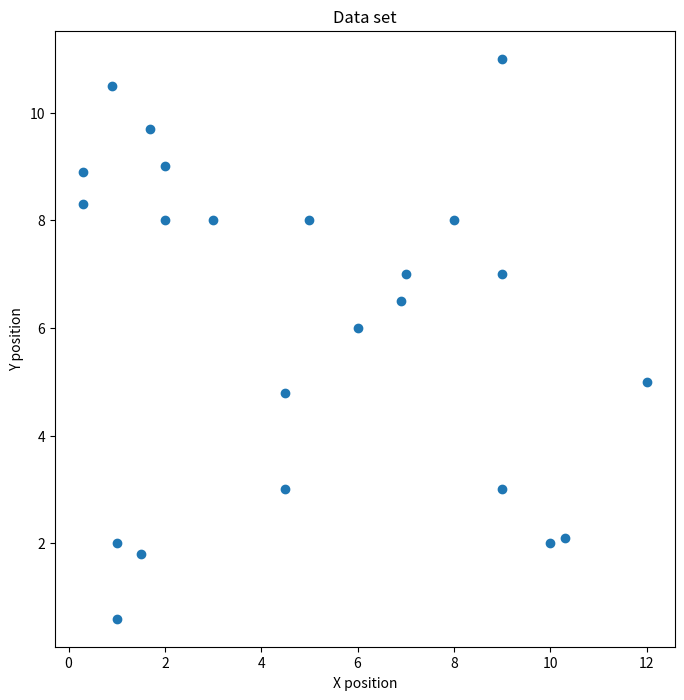
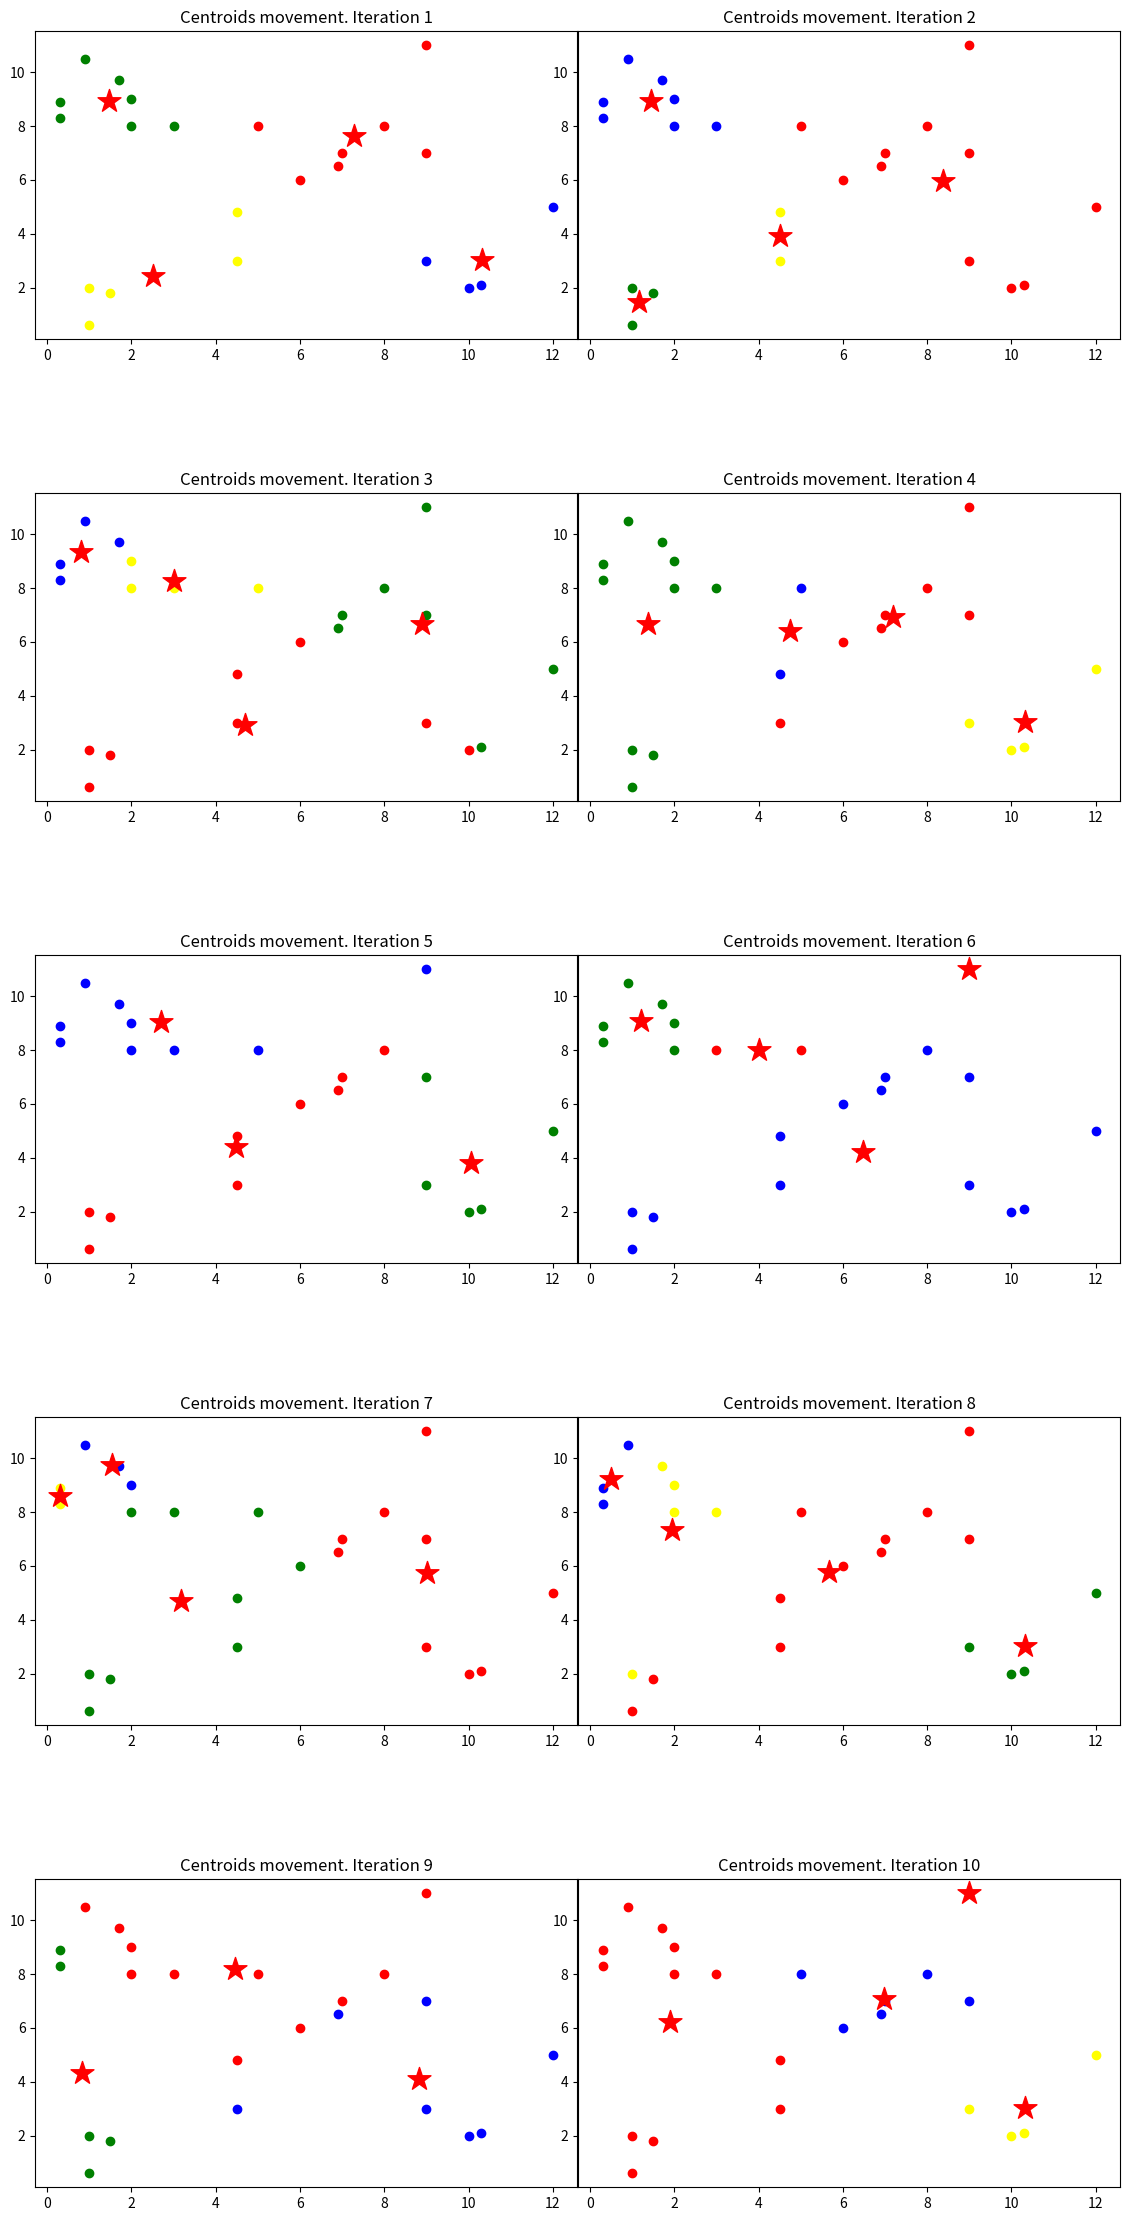

Write the Python code that produced these figures, in order.
import random
import numpy as np
import matplotlib.pyplot as plt
import warnings
warnings.filterwarnings('ignore')


class Kmeans_dev:
    """
    class definition
    """

    def __init__(self, X, K):
        """
        class constructor
        """
        self.X = X
        self.output = {}
        # self.centroids is a vacant numpy.array with shape of (self.X.shape[1], 0)
        self.centroids = np.array([]).reshape(self.X.shape[1], 0)
        self.K = K
        self.m = self.X.shape[0]

    def start_centroid_pos(self, X, K):
        """
        Random initialization of K centroids.
        """
        # m: number of points, here is 23
        # n: dimensionality of points, which is 2, a.k.a coordinates of (x,y), here is 2
        m, n = X.shape[0], X.shape[1]
        centroids = np.zeros((K, n))

        # initialization of centroids with random k points from dataset X
        for i in range(K):
            # for i in range(1,K+1,1):
            centroids[i] = X[np.random.randint(0, m), :]

        return centroids

    def fit(self, n_iter):
        """
        Method to train the data set (position of centroids()
        """
        # randomly Initialize the centroids (callstart_centroid_pos() )
        self.centroids = self.start_centroid_pos(self.X, self.K)

        # compute Euclidian distances and assign clusters
        for n in range(n_iter):
            # EuclidianDistance: (23,0)
            EuclidianDistance = np.array([]).reshape(self.m, 0)
            for k in range(self.K):
                # the distance between all points and specific centroid
                # self.X: (23,2)
                # self.centroids[k]: (1,2)
                # tempDist: (23,)
                tempDist = np.sum((self.X-self.centroids[k, :])**2, axis=1)
                print("tempDist shape is: ", tempDist.shape)
                # EuclidianDistance: along with row: distances between same point to different centroids
                #                    along with colomn: distances between different points to same centroid
                EuclidianDistance = np.c_[EuclidianDistance, tempDist]
                print("EuclidianDistance shape is: ", EuclidianDistance.shape)
            C = np.argmin(EuclidianDistance, axis=1)+1
            print("centroid: ", C)

            # adjust the centroids
            Y = {}
            for k in range(self.K):
                # define keys for each centroid, keys are k+1
                Y[k+1] = np.array([]).reshape(2, 0)
            for i in range(self.m):
                # stack the points according to "C" to keys in Y, either key=1 or key=2
                # e.g. Y{1:array_1, 2:array_2}
                # array1 has shape of (2,point_num_belong_to_cluster_1)
                Y[C[i]] = np.c_[Y[C[i]], self.X[i]]
                print("the {}th point".format(i+1))
                print("key=1 shape: ", Y[1].shape)
                print("key=2 shape: ", Y[2].shape)
                print("key=3 shape: ", Y[3].shape)
                print("key=4 shape: ", Y[4].shape)
                print()

            for k in range(self.K):
                Y[k+1] = Y[k+1].T
            for k in range(self.K):
                # take the mean value of all points belonging to specific cluster as updated centriod for next iteration
                self.centroids[k, :] = np.mean(Y[k+1], axis=0)

            self.output = Y

    def predict(self):
        """
        Return of data set adherence to certain cluster
        """

        return self.output, self.centroids.T


# data set
X = np.array([[0.3, 8.3], [3, 8], [2, 9], [0.3, 8.9], [1.7, 9.7],
              [0.9, 10.5], [10.3, 2.1], [10, 2], [7, 7], [6.9, 6.5],
              [6, 6], [1, 2], [1.5, 1.8], [5, 8], [8, 8], [1, 0.6],
              [9, 11], [12, 5], [4.5, 4.8], [4.5, 3], [2, 8], [9, 3], [9, 7]])

"""
Plot the data set
"""

plt.figure(figsize=(8, 8))

plt.scatter(X[:, 0], X[:, 1])
plt.title('Data set')
plt.xlabel('X position')
plt.ylabel('Y position')
plt.show()

"""
Run k-means algorithm on given data set. Printing the output (position of centrod) and adherence of point to
certain cluster
"""

K = 4  # number of cluster you would like to create

# creation of class object and training (fit)
kmeans = Kmeans_dev(X, K)
kmeans.fit(50)

color = ['blue', 'green', 'red', 'yellow']
labels = ['cluster1', 'cluster2', 'cluster3', 'cluster4']

fig, axs = plt.subplots(5, 2, figsize=(14, 28), facecolor='w', edgecolor='k')
fig.subplots_adjust(hspace=.5, wspace=.001)

axs = axs.ravel()

# you print the test results iteration by iteration (in order to show how the centroids moves)

for i in range(10):
    kmeans = Kmeans_dev(X, K)

    kmeans.fit(1)

    Output, Centroids = kmeans.predict()
    print("the shape of centroids: ", Centroids.shape)

    # draw points
    for k in range(K):
        axs[i].scatter(Output[k+1][:, 0], Output[k+1]
                       [:, 1], c=color[k], label=labels[k])

    # draw centroids
    print("iteration{}: ".format(i+1))
    print("centroids: ", Centroids)
    axs[i].scatter(Centroids[0, :], Centroids[1, :], s=300,
                   c='red', label='Centroids', marker='*')

    axs[i].set_title("Centroids movement. Iteration " + str(1+i))

plt.show()
